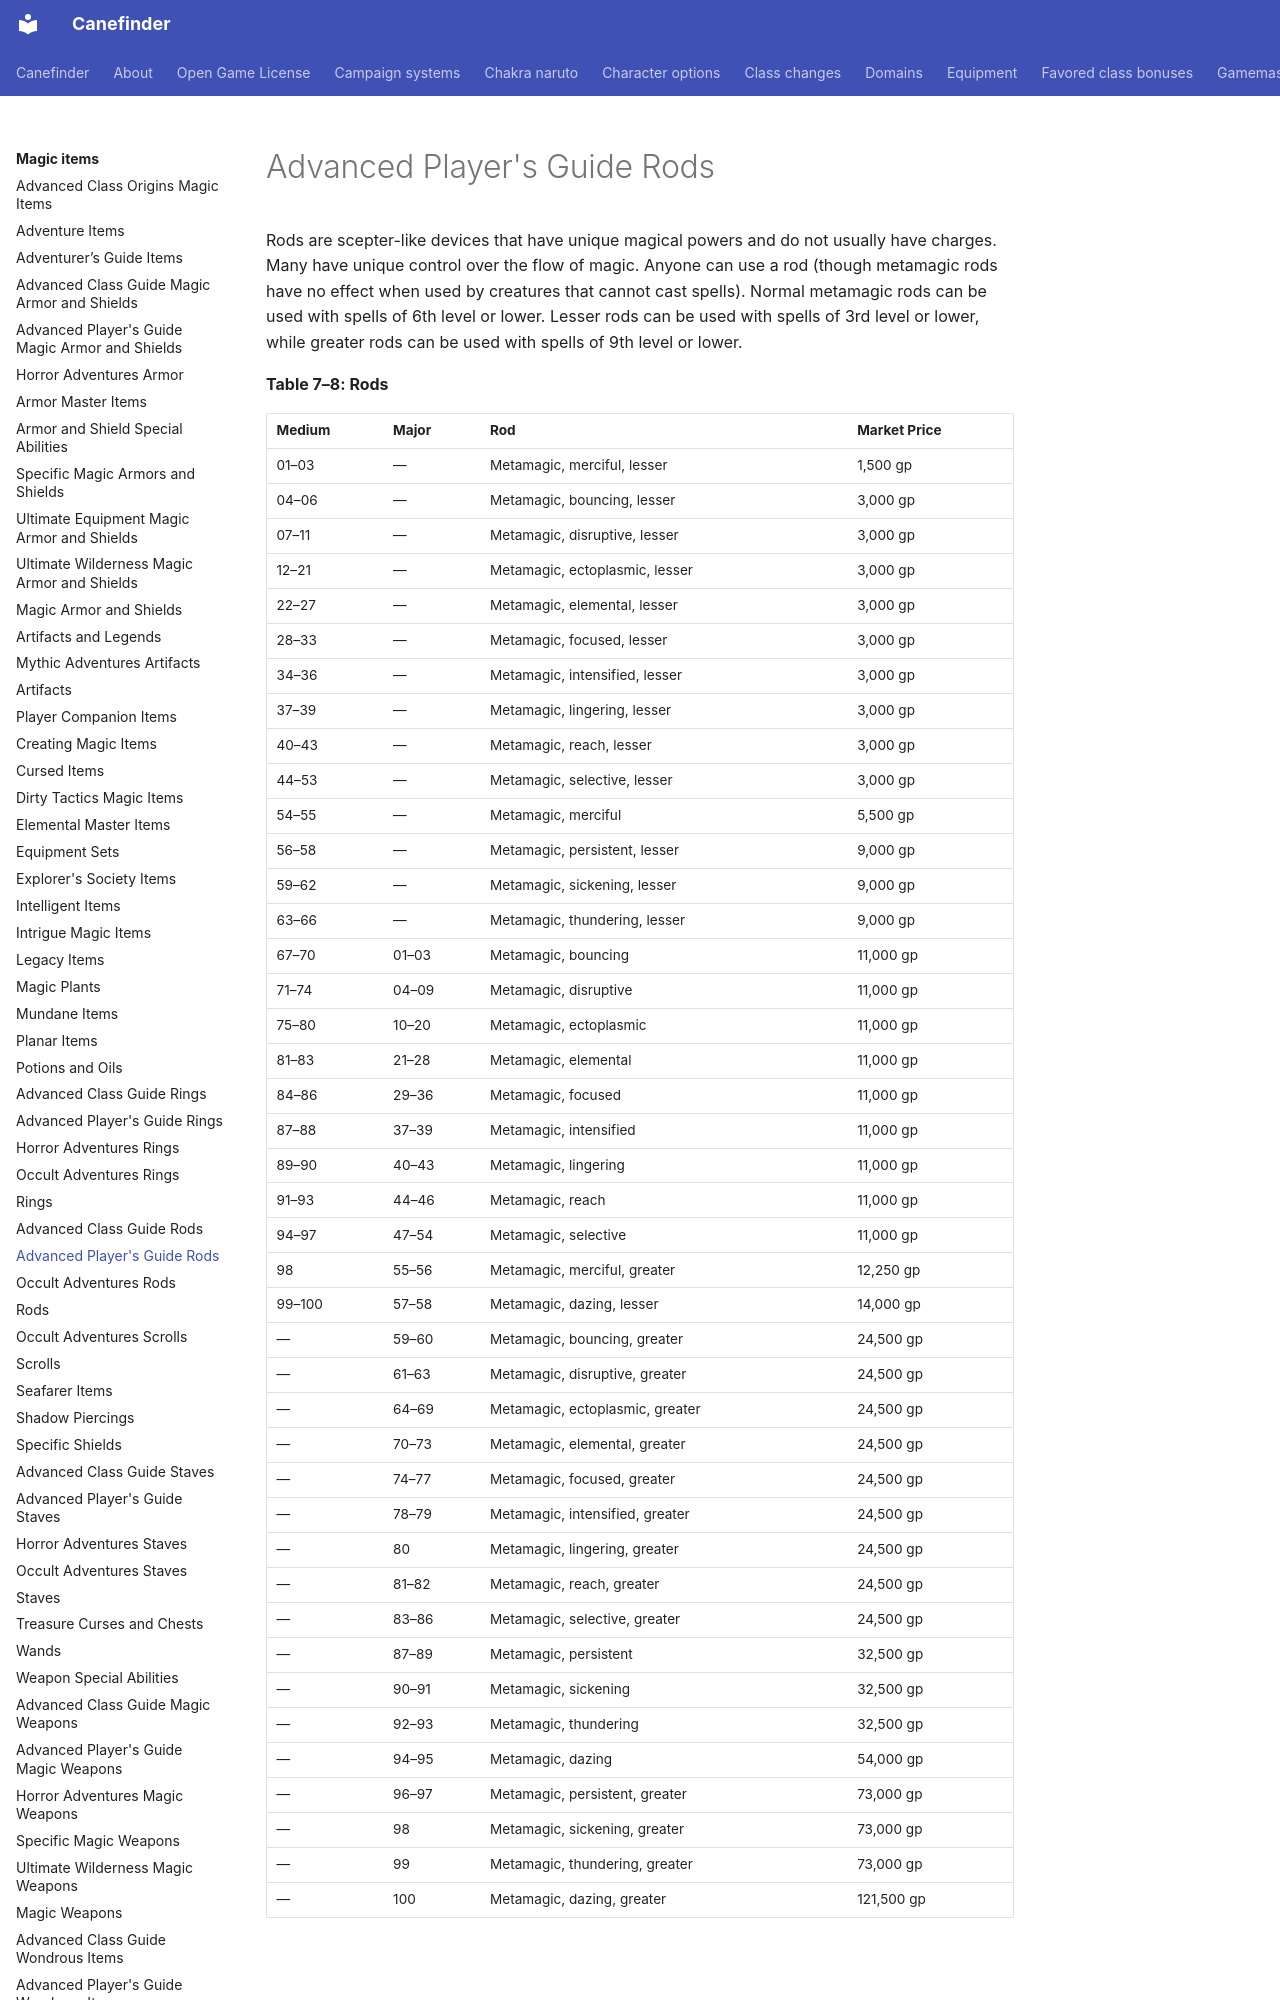

repository: canefinderhouserules/Canefinderhouserules · page: magic-items/rods-apg/index.html · generator: mkdocs

# Advanced Player's Guide Rods

Rods are scepter-like devices that have unique magical powers and do not usually have charges. Many have unique control over the flow of magic. Anyone can use a rod (though metamagic rods have no effect when used by creatures that cannot cast spells). Normal metamagic rods can be used with spells of 6th level or lower. Lesser rods can be used with spells of 3rd level or lower, while greater rods can be used with spells of 9th level or lower.

**Table 7–8: Rods**
